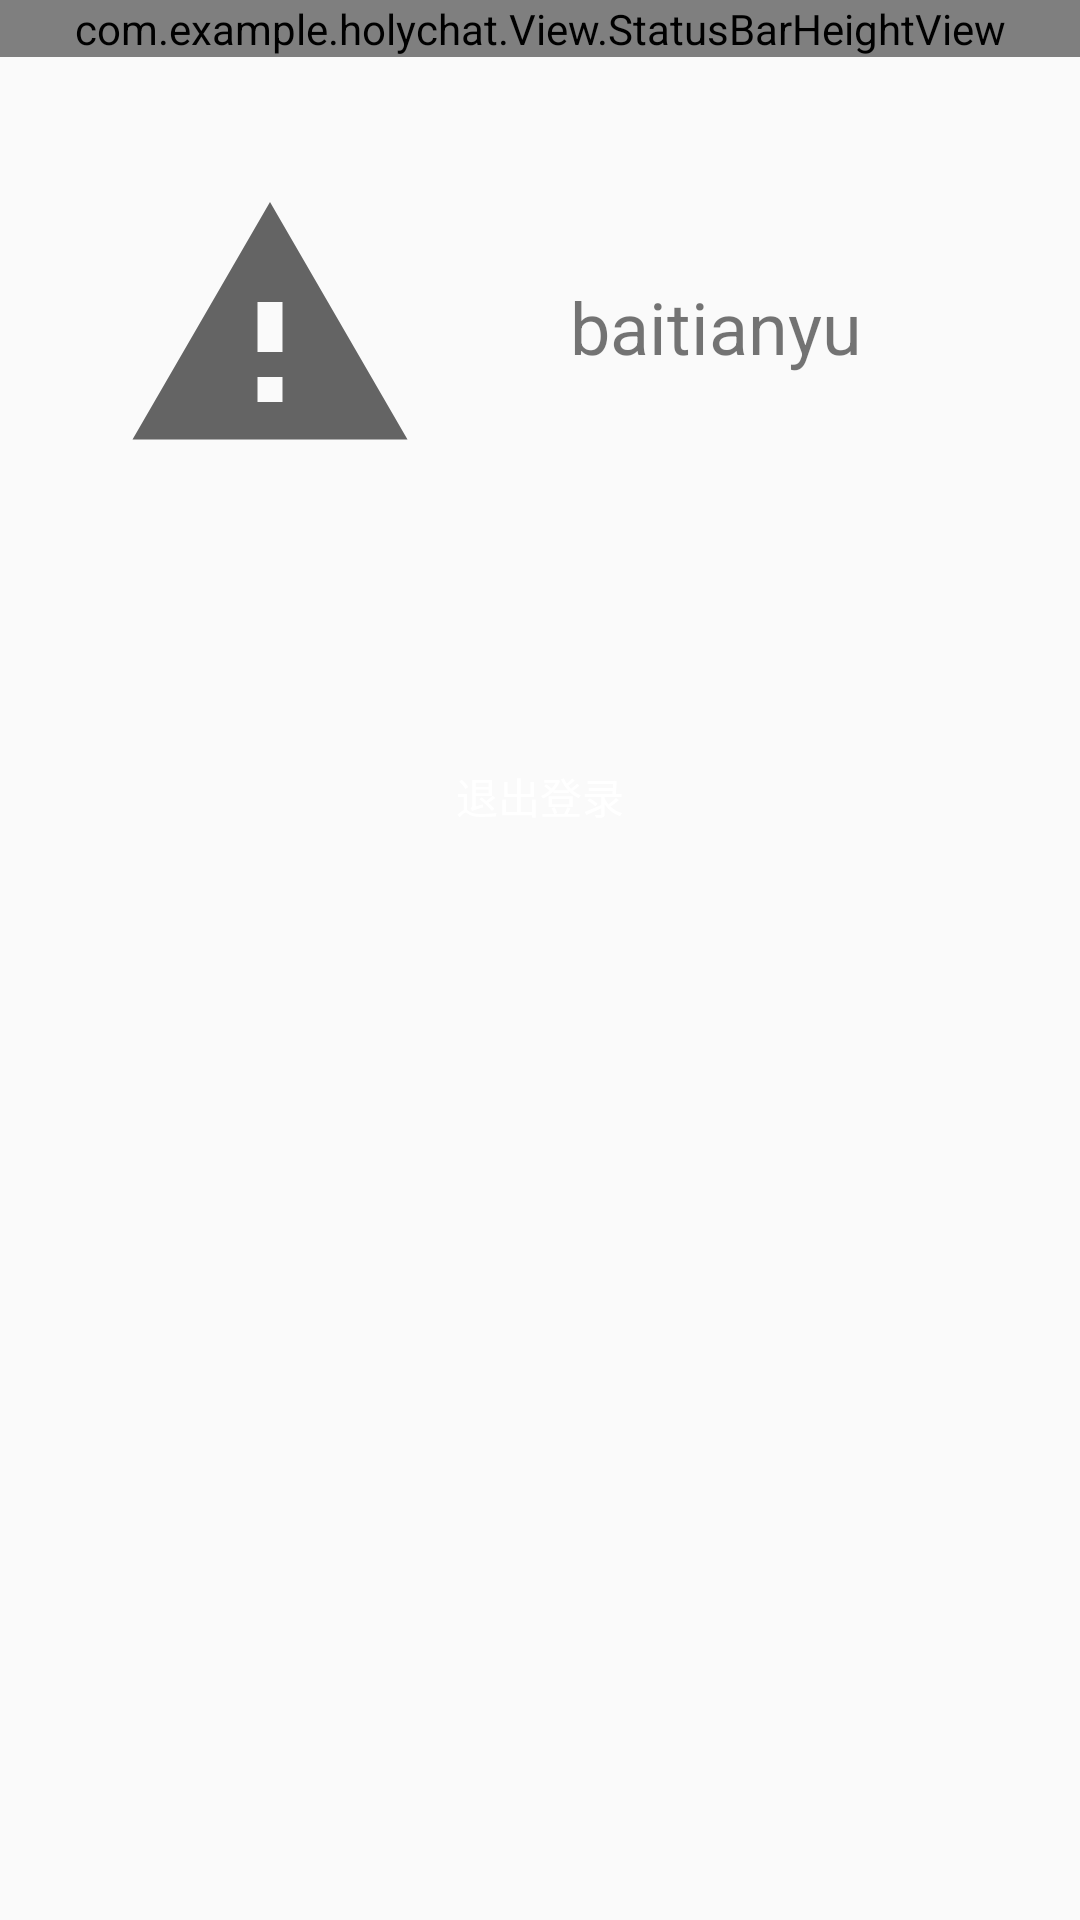

Layout XML and referenced resources for this Android screen:
<!-- AndroidManifest.xml: application theme Theme.HolyChat -->
<!-- res/layout/fragment_user.xml -->
<?xml version="1.0" encoding="utf-8"?>
<FrameLayout xmlns:android="http://schemas.android.com/apk/res/android"
    xmlns:app="http://schemas.android.com/apk/res-auto"
    xmlns:tools="http://schemas.android.com/tools"
    android:layout_width="match_parent"
    android:layout_height="match_parent"
    tools:context=".Fragment.UserFragment">

    <RelativeLayout
        android:layout_width="match_parent"
        android:layout_height="match_parent">

        <RelativeLayout
            android:id="@+id/user_frag_lay"
            android:layout_below="@+id/chat_status_Bar"
            android:layout_width="wrap_content"
            android:layout_marginTop="40dp"
            android:layout_marginStart="40dp"
            android:layout_height="wrap_content">

            <ImageView
                android:id="@+id/User_frag_pic_ig"
                android:layout_width="100dp"
                android:layout_height="100dp"
                android:src="?android:attr/alertDialogIcon"
                app:srcCompat="@drawable/shaoe_button_long_not_pressed" />

            <TextView
                android:id="@+id/User_frag_name_tv"
                android:layout_width="wrap_content"
                android:layout_height="wrap_content"
                android:layout_toEndOf="@+id/User_frag_pic_ig"
                android:layout_centerVertical="true"
                android:text="baitianyu"
                android:layout_marginStart="50dp"
                android:textSize="24sp" />
        </RelativeLayout>

        <com.example.holychat.View.StatusBarHeightView
            android:id="@+id/chat_status_Bar"
            android:layout_width="match_parent"
            android:layout_height="wrap_content"
            android:layout_alignParentEnd="true"
            app:use_type="use_padding_top"
            android:orientation="vertical"
            android:background="@color/white"
            tools:ignore="RtlCompat"
            android:visibility="visible">
        </com.example.holychat.View.StatusBarHeightView>

        <Button
            android:id="@+id/User_frag_out_btn"
            android:layout_width="240dp"
            android:layout_height="53dp"
            android:layout_below="@+id/user_frag_lay"
            android:layout_centerHorizontal="true"
            android:layout_marginTop="80dp"
            android:background="@drawable/selector_button_short_press"
            android:textColor="@color/white"
            android:text="@string/log_out" />

    </RelativeLayout>

</FrameLayout>
<!-- resources referenced by this layout -->
<resources>
  <color name="white">#FFFFFFFF</color>
  <string name="log_out">退出登录</string>
  <style name="Theme.HolyChat" parent="Theme.MaterialComponents.DayNight.NoActionBar.Bridge">
          
          <item name="colorPrimary">@color/purple_500</item>
          <item name="colorPrimaryVariant">@color/purple_700</item>
          <item name="colorOnPrimary">@color/white</item>
          
          <item name="colorSecondary">@color/teal_200</item>
          <item name="colorSecondaryVariant">@color/teal_700</item>
          <item name="colorOnSecondary">@color/black</item>
          
          <item name="android:statusBarColor" tools:targetApi="l">?attr/colorPrimaryVariant</item>
          
      </style>
  <color name="purple_500">#FF6200EE</color>
  <color name="purple_700">#FF3700B3</color>
  <color name="teal_200">#FF03DAC5</color>
  <color name="teal_700">#FF018786</color>
  <color name="black">#FF000000</color>
</resources>
